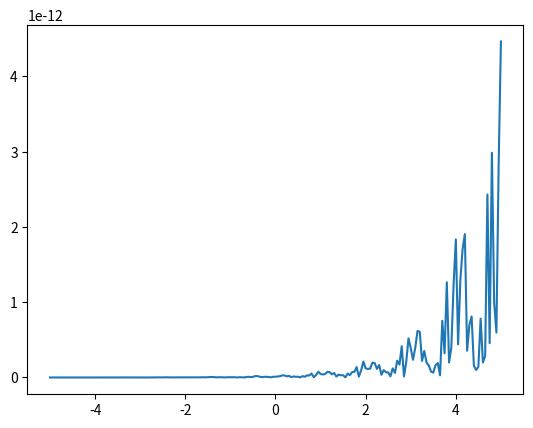

The matplotlib source for this figure:
# Trabalho Matemática Computacional

# Grupo:
# - Marcos Vinicius de Oliveira RA: 124408
# - Guilherme Frare Clemente RA: 124349

# Exponenciação pelo método de Bailey

import math
import matplotlib.pyplot as plt 

EULER = math.e

def recursiva(base, k):
    if k < 0:
        return recursiva(1/base, -k)
    elif k == 0:
        return 1
    elif k == 1:
        return base
    elif k % 2 == 0:
        return recursiva(base, (k/2)) ** 2
    else:
        return base * recursiva(base, k-1)

def bailey(x):
    
    n = math.ceil(x/math.log(2) - 0.5)
    r = (x - n * math.log(2)) / 256

    if n >= 0:
        c1 = 1 << n
    else:
        c1 = 1 / (1 << -n)
    
    er = 1 + r * (1 + r * ((1/2) + r * ((1/6) + (1/24) * r)))

    return c1 * (er ** 256)


def my_exp(base, x):

    x_inteira = int(x)
    x_fracionada = x - x_inteira
    return recursiva(base, x_inteira) * bailey(x_fracionada)
    
    

def error(x):
    return abs(math.exp(x) - my_exp(EULER, x))


def numbers(start, end, step):
    number = []
    n = start
    while n < end:
        number.append(n)
        n += step
    return number


def main():
    numeros = numbers(-5, 5, 0.05)
    erros = [error(x) for x in numeros]
    plt.plot(numeros, erros)
    plt.show()


main()